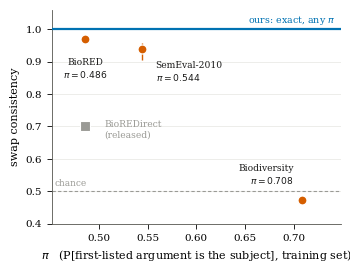

Write the Python code that produced this figure. (Note: this script raises an exception after producing the figure.)
#!/usr/bin/env python3
"""Figure 1: swap consistency of the unconstrained arm against the corpus prior pi.

Okabe-Ito palette (CVD-safe), serif, two-column width. The palette was validated against the
lightness band, chroma floor, adjacent and all-pairs CVD separation, normal-vision floor and
contrast on white; worst CVD deltaE 11.0 (deutan), worst normal-vision deltaE 18.7.
"""
from pathlib import Path
import numpy as np
import matplotlib
matplotlib.use("Agg")
import matplotlib.pyplot as plt

BLUE, VERM, GREEN, GREY, INK = "#0072B2", "#D55E00", "#009E73", "#9a9a95", "#1a1a19"
plt.rcParams.update({
    "font.family": "serif", "font.serif": ["Times New Roman", "DejaVu Serif"],
    "font.size": 8, "axes.labelsize": 8, "xtick.labelsize": 7.5, "ytick.labelsize": 7.5,
    "legend.fontsize": 7, "axes.linewidth": 0.6, "xtick.major.width": 0.6,
    "ytick.major.width": 0.6, "axes.edgecolor": "#55554f", "figure.dpi": 200,
})

# corpus, pi, per-seed unconstrained swap consistency (order-sensitive input)
SEEDS = {"Biodiversity": (0.708, [0.473]),
         "SemEval-2010": (0.544, [0.9588, 0.9066, 0.9496]),
         "BioRED":       (0.486, [0.9809, 0.9694, 0.9569])}
PTS = [(k, pi, sum(v) / len(v)) for k, (pi, v) in SEEDS.items()]

fig, ax = plt.subplots(figsize=(3.4, 2.6))

# ours: exact at any pi
ax.axhline(1.0, color=BLUE, lw=1.6, zorder=3)
ax.text(0.742, 1.008, "ours: exact, any $\\pi$", color=BLUE, fontsize=6.8,
        ha="right", va="bottom")

ax.axhline(0.5, color=GREY, lw=0.8, ls=(0, (3, 2)), zorder=1)
ax.text(0.455, 0.512, "chance", color=GREY, fontsize=6.4, va="bottom")

xs = [p[1] for p in PTS]; ys = [p[2] for p in PTS]
# seed spread, where more than one seed was run
for name, pi, mu in PTS:
    v = SEEDS[name][1]
    if len(v) > 1:
        ax.plot([pi, pi], [min(v), max(v)], color=VERM, lw=1.0, solid_capstyle="butt", zorder=4)
ax.scatter(xs, ys, s=42, color=VERM, edgecolor="white", linewidth=0.9, zorder=5)

LAB = {  # (dx pt, dy pt, ha, va)
    "BioRED":       (  0, -13, "center", "top"),
    "SemEval-2010": ( 10,  -8, "left",   "top"),
    "Biodiversity": ( -6,  10, "right",  "bottom"),
}
for name, x, y in PTS:
    dx, dy, ha, va = LAB[name]
    ax.annotate(f"{name}\n$\\pi={x:.3f}$", (x, y), xytext=(dx, dy), va=va,
                textcoords="offset points", ha=ha, fontsize=6.6, color=INK,
                linespacing=1.25)

# the released system, which has no single pi we control
ax.scatter([0.486], [0.700], s=46, marker="s", color=GREY, edgecolor="white",
           linewidth=0.8, zorder=5)
ax.annotate("BioREDirect\n(released)", (0.486, 0.700), xytext=(14, -2),
            textcoords="offset points", ha="left", va="center",
            fontsize=6.6, color=GREY)

ax.set_xlabel("$\\pi$   (P[first-listed argument is the subject], training set)")
ax.set_ylabel("swap consistency")
# bars span min-max over three seeds; biodiversity is a single run
ax.set_xlim(0.452, 0.748)
ax.set_ylim(0.40, 1.06)
ax.set_yticks(np.arange(0.4, 1.01, 0.1))
ax.grid(axis="y", color="#e8e8e4", lw=0.55, zorder=0)
ax.set_axisbelow(True)
for sp in ("top", "right"):
    ax.spines[sp].set_visible(False)
fig.tight_layout(pad=0.35)
for ext in ("pdf", "png"):
    fig.savefig(Path(__file__).parent / f"fig1_pi_consistency.{ext}", bbox_inches="tight")
print("wrote fig1_pi_consistency.{pdf,png}")
